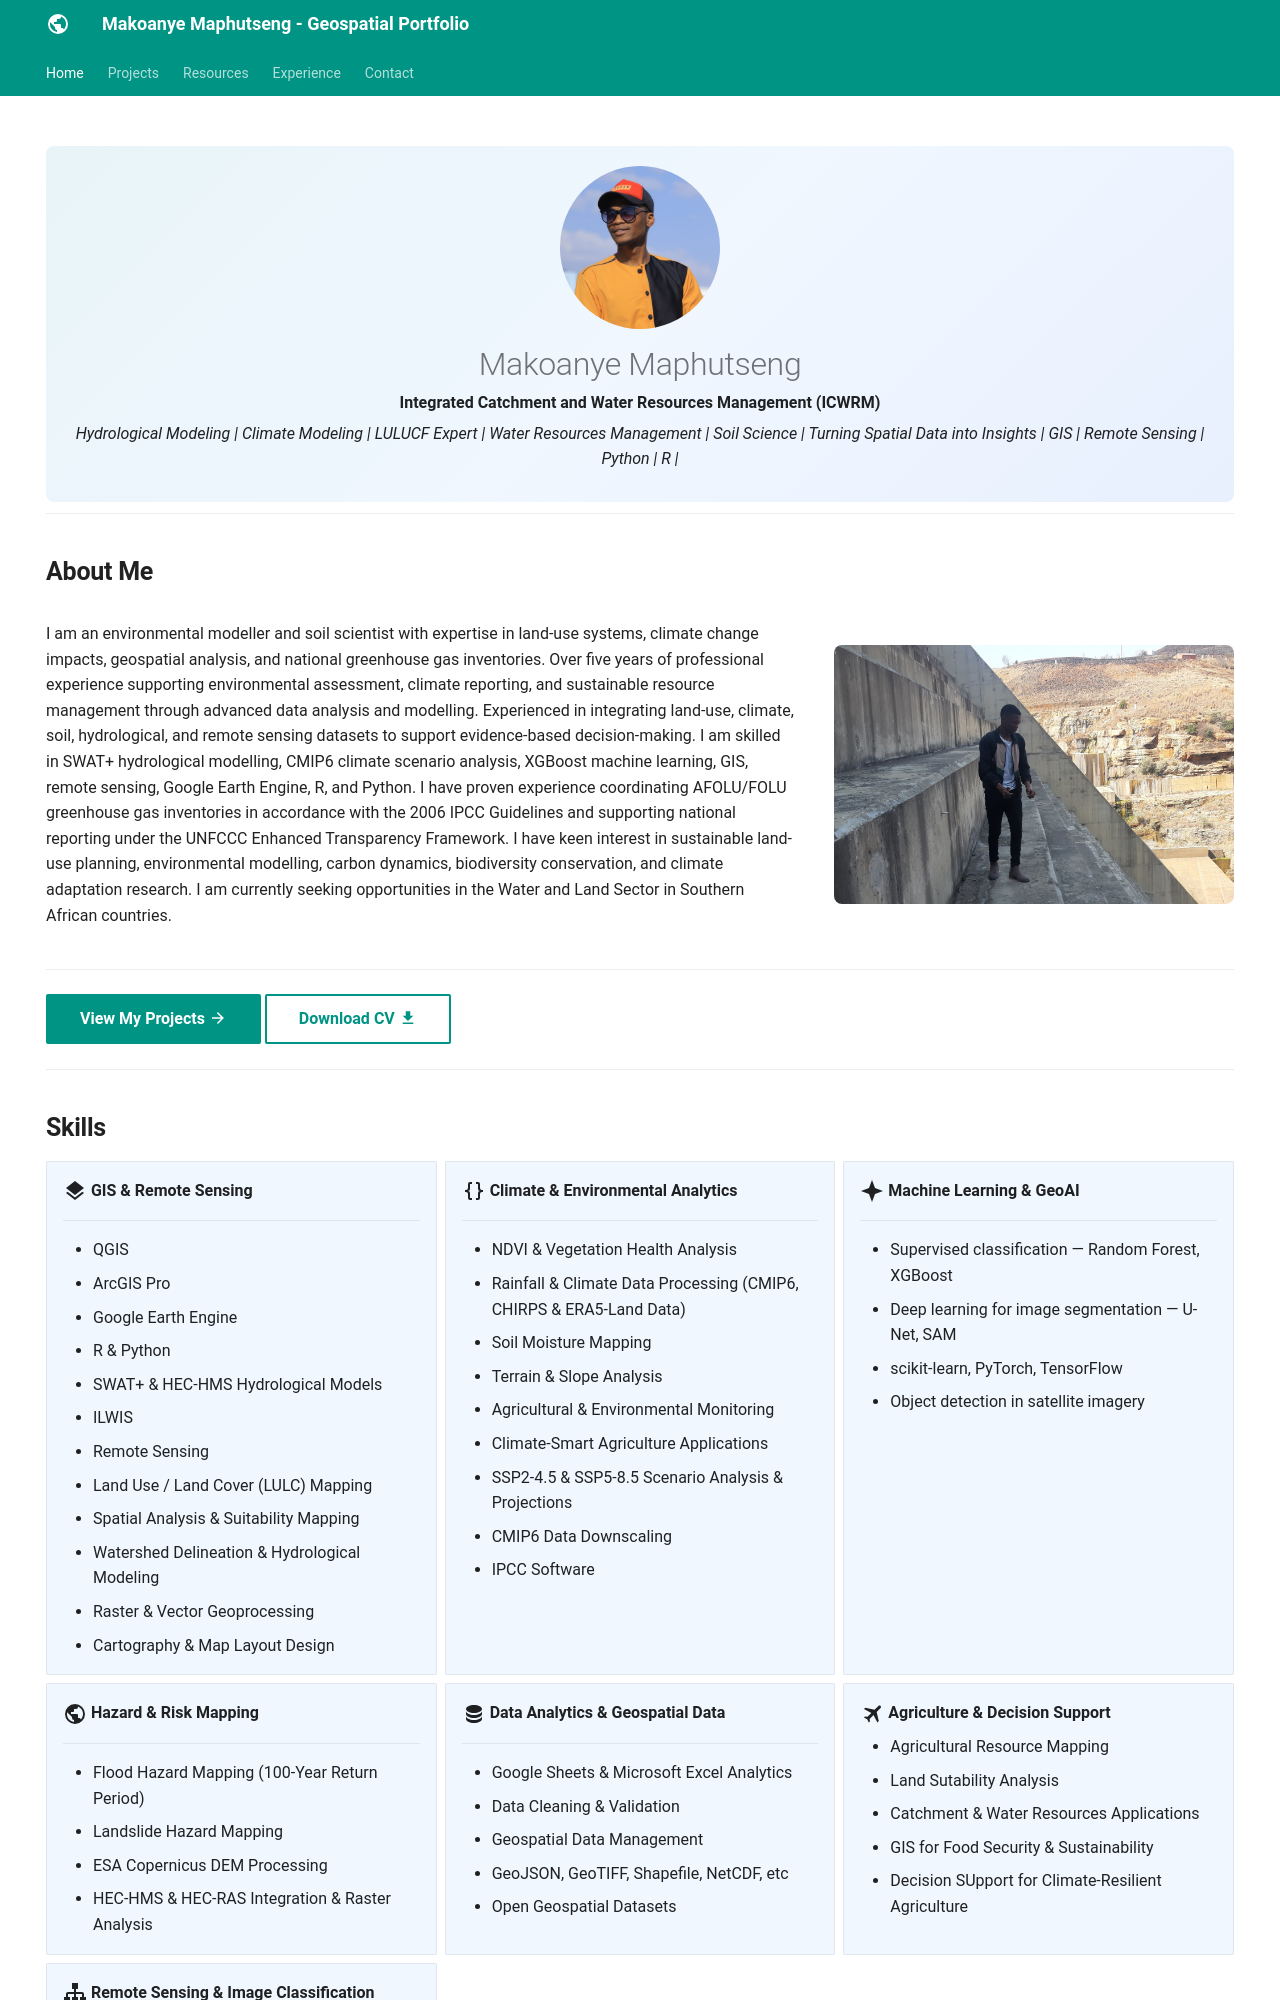

repository: Makoanye/makoanye.github.io · page: index.html · generator: mkdocs

---
hide:
  - toc
  - navigation
---
<!--
CHECKLIST FOR THIS PAGE:
- [ ] Replace [YOUR NAME] with your full name (3 places)
- [ ] Replace [YOUR JOB TITLE] with your current or target role
- [ ] Replace [YOUR TAGLINE] with a short phrase describing your focus
- [ ] Rewrite the About Me paragraph with your own words
- [ ] Replace assets/images/profile.png with your actual photo (keep the filename or update it below)
- [ ] Replace assets/images/about.png with your own image (a field photo, map, or workspace shot)
- [ ] Edit the skill cards to match your actual skills (add, remove, or rename cards as needed)
- [ ] Update GitHub and LinkedIn links in the Connect section
- [ ] Add your CV PDF to docs/assets/ and update the filename in the Download CV button
-->



<div class="hero">
  <img src="assets/images/profile.png" alt="[YOUR NAME]" class="profile-photo">
  <h1>Makoanye Maphutseng</h1>
  <p><strong>Integrated Catchment and Water Resources Management (ICWRM)</strong></p>
  <p><em>Hydrological Modeling | Climate Modeling | LULUCF Expert | Water Resources Management | Soil Science | Turning Spatial Data into Insights | GIS | Remote Sensing | Python | R |</em></p>
</div>

---

## **About Me**

<div class="about-section" markdown>
<div class="about-text" markdown>

I am an environmental modeller and soil scientist with expertise in land-use systems, climate change impacts, geospatial analysis, and national greenhouse gas inventories. Over five years of professional experience supporting environmental assessment, climate reporting, and sustainable resource management through advanced data analysis and modelling.
Experienced in integrating land-use, climate, soil, hydrological, and remote sensing datasets to support evidence-based decision-making. I am skilled in SWAT+ hydrological modelling, CMIP6 climate scenario analysis, 
XGBoost machine learning, GIS, remote sensing, Google Earth Engine, R, and Python. I have proven experience coordinating AFOLU/FOLU greenhouse gas inventories in accordance with the 2006 IPCC Guidelines and 
supporting national reporting under the UNFCCC Enhanced Transparency Framework.
I have keen nterest in sustainable land-use planning, environmental modelling, carbon dynamics, biodiversity conservation, and climate adaptation research. I am currently seeking opportunities in the Water and Land Sector in Southern African countries.

</div>

<div class="about-image">
  <img src="assets/images/about.png" alt="About">
</div>

</div>

---

[View My Projects :material-arrow-right:](projects/index.md){ .md-button .md-button--primary }
[Download CV :material-download:](assets/MAKOANYE MAPHUTSENG - CV.pdf){ .md-button }


---
